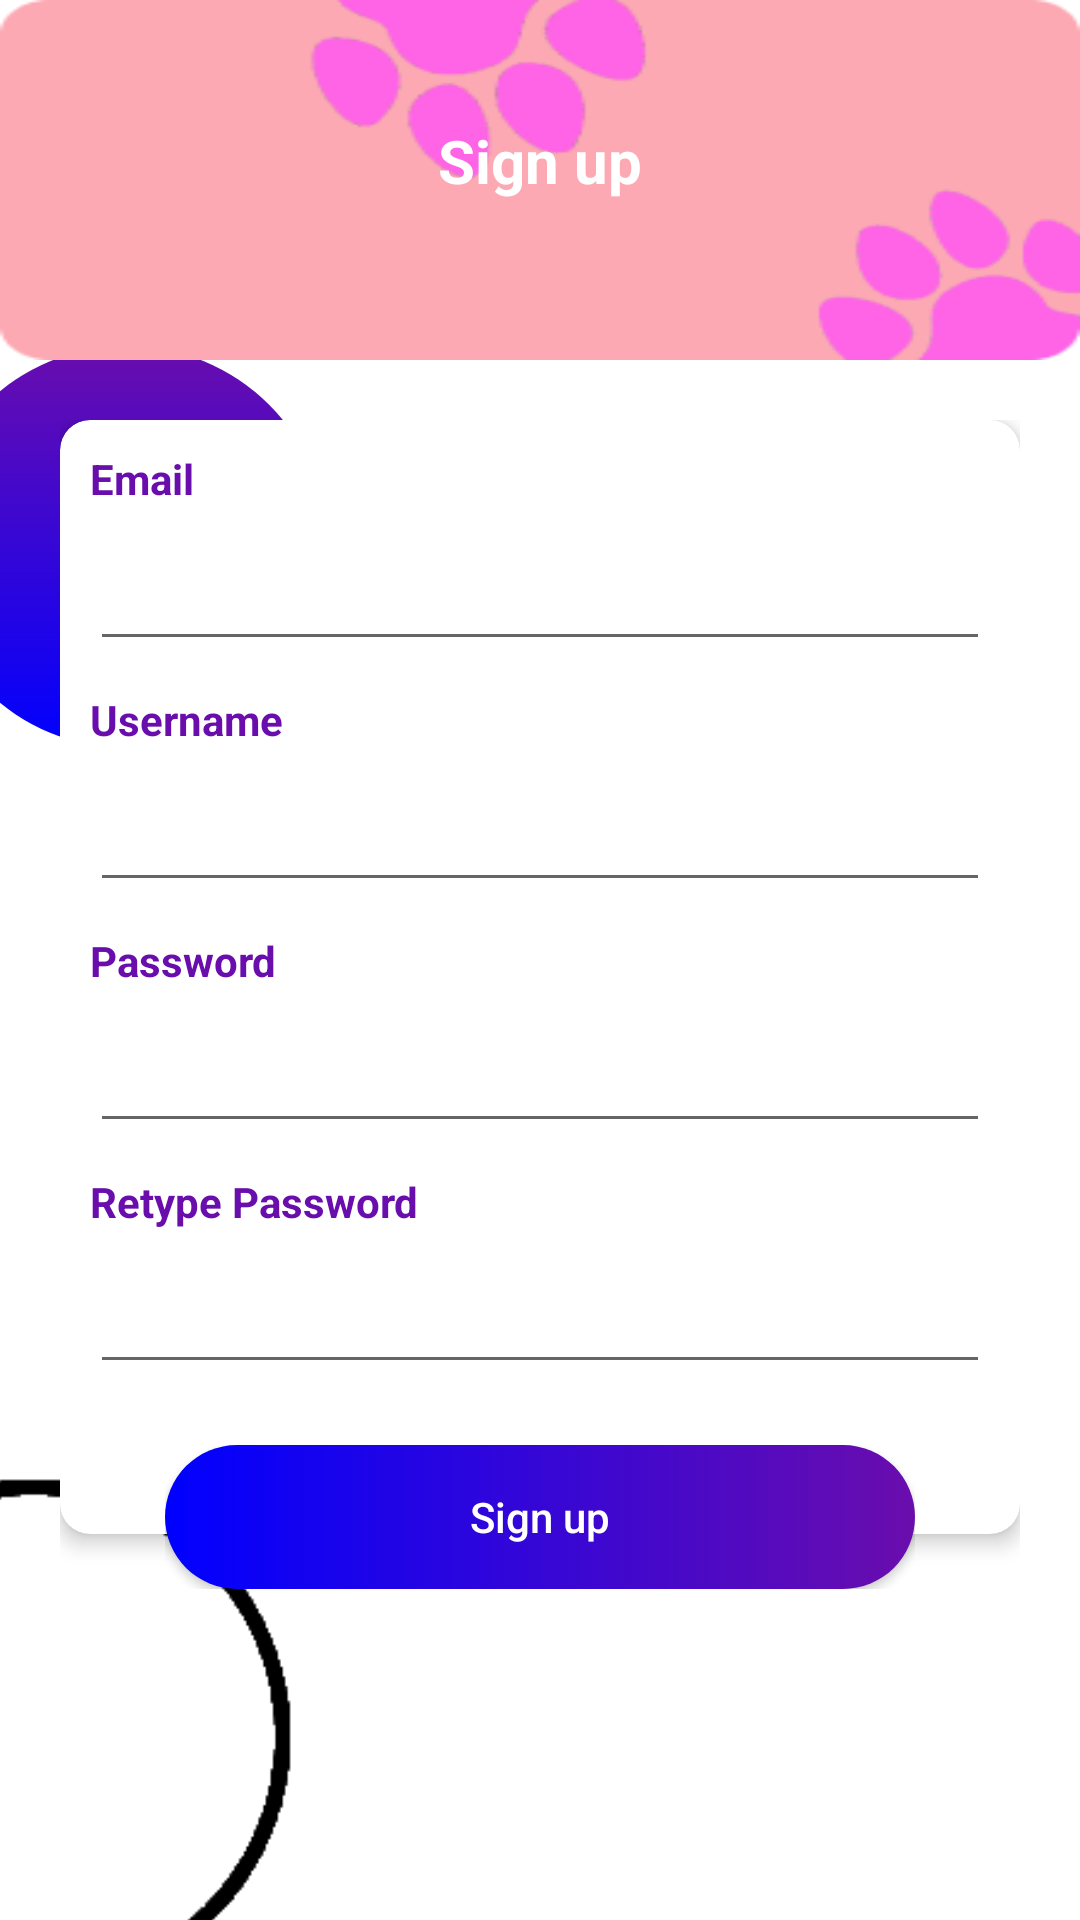

Reconstruct the res/layout file that produces this screen, plus the resources it refers to.
<!-- AndroidManifest.xml: application theme Theme.Tmtpawssyetm -->
<!-- res/layout/activity_register_v1.xml -->
<?xml version="1.0" encoding="utf-8"?>
<RelativeLayout xmlns:android="http://schemas.android.com/apk/res/android"
    xmlns:app="http://schemas.android.com/apk/res-auto"
    xmlns:tools="http://schemas.android.com/tools"
    android:layout_width="match_parent"
    android:layout_height="match_parent"
    tools:context=".RegisterActivity">

    <androidx.appcompat.widget.Toolbar
        android:id="@+id/bgHeader"
        android:layout_width="match_parent"
        android:layout_height="120dp"
        android:background="@drawable/community_bg1"
        android:theme="@style/ToolbarTheme"
        android:elevation="5dp" />


    <TextView
        android:id="@+id/tvSignUp"
        android:layout_width="wrap_content"
        android:layout_height="wrap_content"
        android:layout_centerHorizontal="true"
        android:layout_marginTop="40dp"
        android:elevation="10dp"
        android:transitionName="tvLogin"
        android:text="Sign up"
        android:textColor="@color/white"
        android:textSize="20sp"
        android:textStyle="bold" />

    <ImageView
        android:id="@+id/circle1"
        android:layout_width="134dp"
        android:layout_height="134dp"
        android:layout_below="@+id/bgHeader"
        android:layout_marginLeft="-25dp"
        android:layout_marginTop="-5dp"
        android:src="@drawable/circletransparant" />

    <ImageView
        android:id="@+id/circle3"
        android:layout_width="182dp"
        android:layout_height="182dp"
        android:layout_alignParentLeft="true"
        android:layout_alignParentBottom="true"
        android:layout_marginLeft="-80dp"
        android:layout_marginBottom="-30dp"
        android:src="@drawable/circle" />


    <ScrollView
        android:layout_width="match_parent"
        android:layout_height="match_parent"
        android:layout_below="@+id/bgHeader"
        android:layout_marginStart="20dp"
        android:layout_marginTop="20dp"
        android:layout_marginEnd="20dp"
        android:layout_marginBottom="20dp">

        <RelativeLayout
            android:id="@+id/rlayout"
            android:layout_width="match_parent"
            android:layout_height="match_parent">

            <androidx.cardview.widget.CardView
                android:id="@+id/cv"
                android:layout_width="match_parent"
                android:layout_height="wrap_content"
                app:cardCornerRadius="10dp"
                app:cardElevation="4dp">

                <LinearLayout
                    android:layout_width="match_parent"
                    android:layout_height="wrap_content"
                    android:orientation="vertical"
                    android:paddingBottom="50dp">

                    <TextView
                        android:layout_width="wrap_content"
                        android:layout_height="wrap_content"
                        android:layout_margin="10dp"
                        android:text="Email"
                        android:textColor="#6a0dad"
                        android:textSize="14sp"
                        android:textStyle="bold" />

                    <EditText
                        android:layout_width="match_parent"
                        android:layout_height="wrap_content"
                        android:layout_marginLeft="10dp"
                        android:layout_marginRight="10dp"
                        android:inputType="textEmailAddress" />

                    <TextView
                        android:layout_width="wrap_content"
                        android:layout_height="wrap_content"
                        android:layout_margin="10dp"
                        android:text="Username"
                        android:textColor="#6a0dad"
                        android:textSize="14sp"
                        android:textStyle="bold" />

                    <EditText
                        android:layout_width="match_parent"
                        android:layout_height="wrap_content"
                        android:layout_marginLeft="10dp"
                        android:layout_marginRight="10dp"
                        android:inputType="text" />

                    <TextView
                        android:layout_width="wrap_content"
                        android:layout_height="wrap_content"
                        android:layout_margin="10dp"
                        android:text="Password"
                        android:textColor="#6a0dad"
                        android:textSize="14sp"
                        android:textStyle="bold" />

                    <EditText
                        android:layout_width="match_parent"
                        android:layout_height="wrap_content"
                        android:layout_marginLeft="10dp"
                        android:layout_marginRight="10dp"
                        android:inputType="textPassword" />

                    <TextView
                        android:layout_width="wrap_content"
                        android:layout_height="wrap_content"
                        android:layout_margin="10dp"
                        android:text="Retype Password"
                        android:textColor="#6a0dad"
                        android:textSize="14sp"
                        android:textStyle="bold" />

                    <EditText
                        android:layout_width="match_parent"
                        android:layout_height="wrap_content"
                        android:layout_marginLeft="10dp"
                        android:layout_marginRight="10dp"
                        android:inputType="textPassword" />
                </LinearLayout>
            </androidx.cardview.widget.CardView>

            <RelativeLayout
                android:layout_width="wrap_content"
                android:layout_height="wrap_content"
                android:layout_below="@+id/cv"
                android:layout_alignLeft="@+id/cv"
                android:layout_alignRight="@+id/cv"
                android:layout_marginLeft="35dp"
                android:layout_marginTop="-30dp"
                android:layout_marginRight="35dp"
                android:elevation="10dp">

                <Button
                    android:layout_width="match_parent"
                    android:layout_height="wrap_content"
                    android:background="@drawable/bg_ui"
                    android:text="Sign up"
                    android:textAllCaps="false"
                    android:textColor="@color/white" />
            </RelativeLayout>
        </RelativeLayout>
    </ScrollView>

</RelativeLayout>
<!-- resources referenced by this layout -->
<resources>
  <color name="white">#FFFFFFFF</color>
  <!-- drawable bg_ui (drawable) -->
  <?xml version="1.0" encoding="utf-8"?>
  <selector xmlns:android="http://schemas.android.com/apk/res/android">
  
      <item android:state_pressed="true">
          <shape android:shape="rectangle">
              <solid android:color="#6a0dad"></solid>
              <corners android:radius="100dp" />
          </shape>
      </item>
  
      <item>
          <shape android:shape="rectangle">
              <gradient android:endColor="#6a0dad" android:startColor="#0000ff" />
              <corners android:radius="100dp" />
          </shape>
      </item>
  </selector>
  <!-- drawable circle: png bitmap (drawable, 2145 bytes) -->
  <!-- drawable circletransparant (drawable) -->
  <?xml version="1.0" encoding="utf-8"?>
  <layer-list xmlns:android="http://schemas.android.com/apk/res/android">
      <item>
          <shape android:shape="oval">
              <gradient
                  android:angle="90"
                  android:endColor="#6a0dad"
                  android:startColor="#0000ff" />
          </shape>
      </item>
  </layer-list>
  <!-- drawable community_bg1: png bitmap (drawable, 7658 bytes) -->
  <style name="ToolbarTheme" parent="@style/ThemeOverlay.AppCompat.ActionBar">
          <item name="colorControlNormal">@color/colorAccent</item>
      </style>
  <style name="Theme.Tmtpawssyetm" parent="Theme.MaterialComponents.DayNight.NoActionBar">
          
          <item name="colorPrimary">@color/colorAccent</item>
          <item name="colorPrimaryVariant">@color/colorAccent</item>
          <item name="colorOnPrimary">@color/colorPrimary</item>
          
          <item name="colorSecondary">@color/teal_200</item>
          <item name="colorSecondaryVariant">@color/teal_700</item>
          <item name="colorOnSecondary">@color/black</item>
          
          <item name="android:statusBarColor" tools:targetApi="l">?attr/colorPrimaryVariant</item>
          
          <item name="android:windowAnimationStyle">@style/animation</item>
      </style>
  <color name="colorAccent">#11CFC5</color>
  <color name="colorPrimary">#FFFFFF</color>
  <color name="teal_200">#FF03DAC5</color>
  <color name="teal_700">#FF018786</color>
  <color name="black">#FF000000</color>
  <style name="animation">
          <item name="android:windowEnterAnimation">@android:anim/fade_in</item>
          <item name="android:windowExitAnimation">@android:anim/fade_out</item>
      </style>
</resources>
